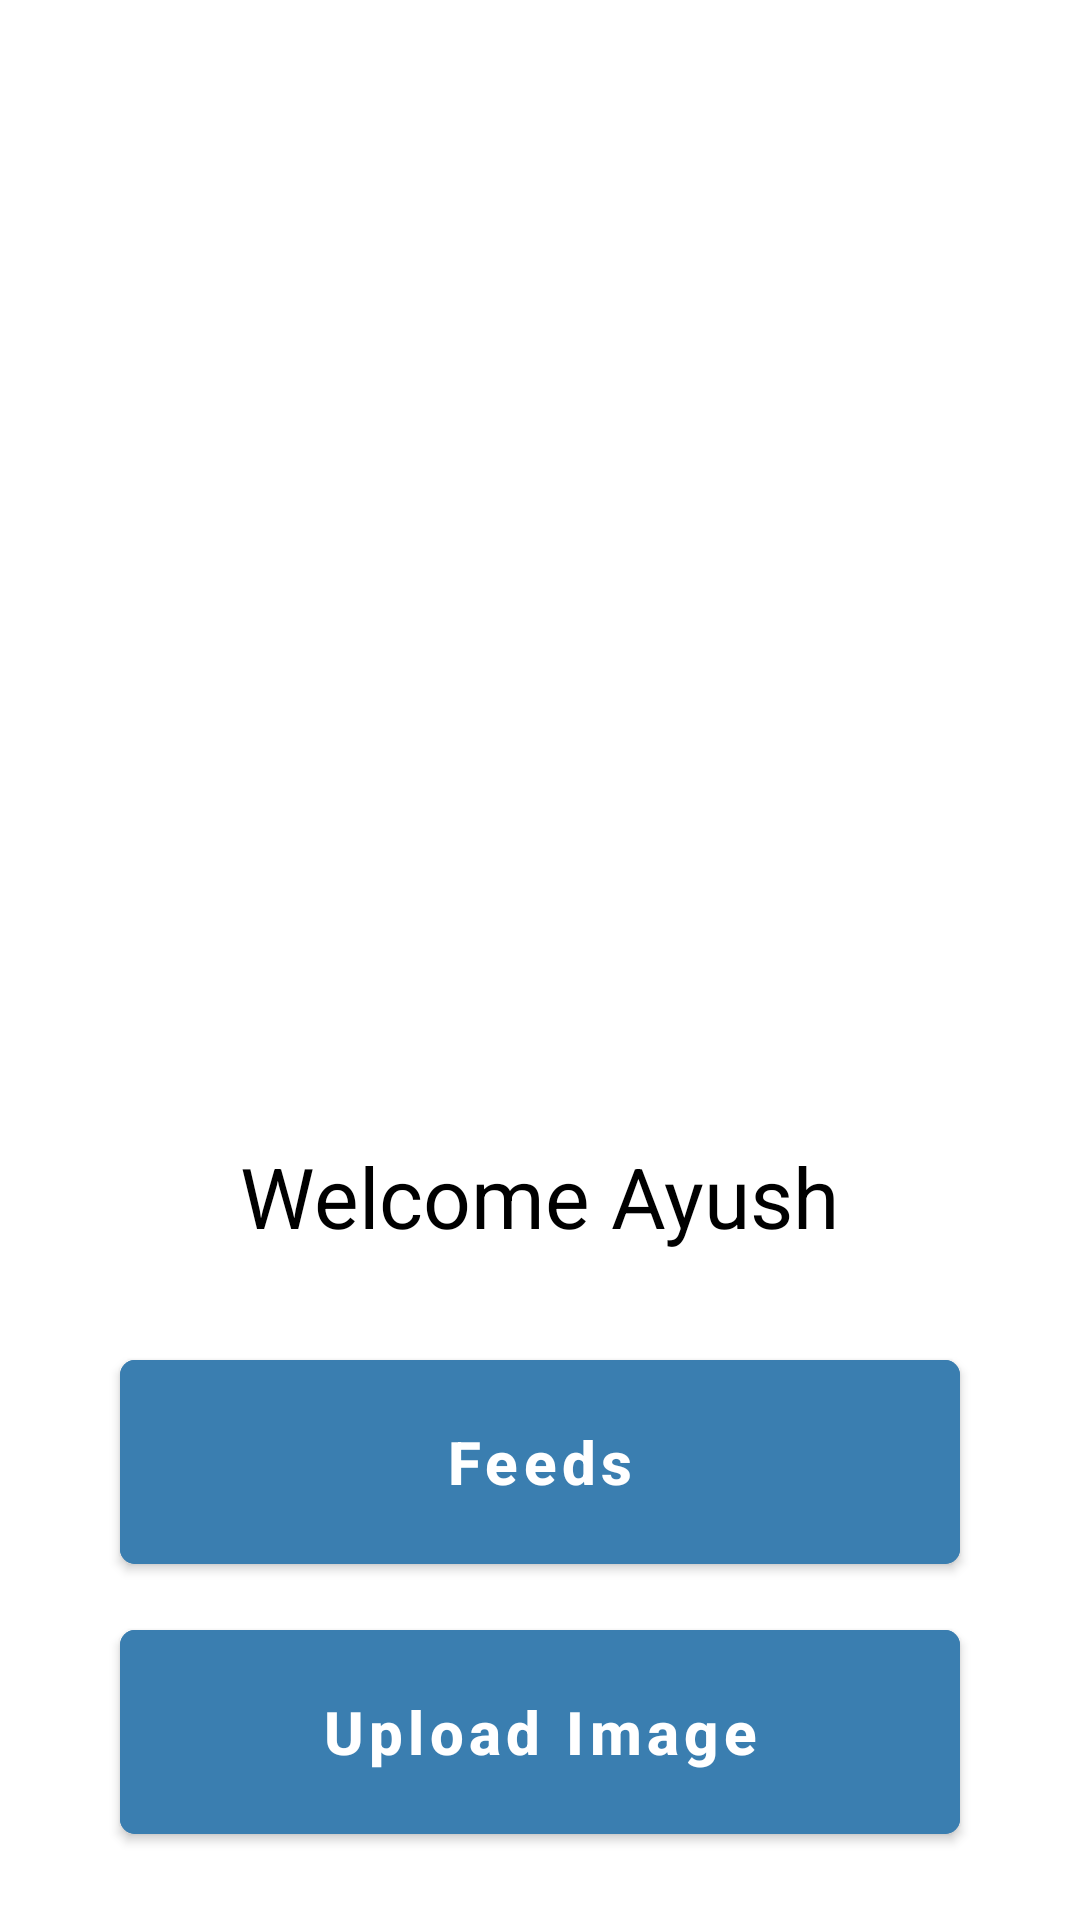

This screen was rendered from an Android layout file. Write that file and the resources it references.
<!-- AndroidManifest.xml: application theme Theme.AssignmentAPI -->
<!-- res/layout/welcome_activty.xml -->
<?xml version="1.0" encoding="utf-8"?>
<RelativeLayout xmlns:android="http://schemas.android.com/apk/res/android"
    xmlns:app="http://schemas.android.com/apk/res-auto"
    android:layout_width="match_parent"
    android:layout_height="match_parent">

    <ImageView
        android:id="@+id/ScreenWelcomeImage"
        android:layout_width="wrap_content"
        android:layout_height="280dp"
        android:layout_marginHorizontal="70dp"
        android:layout_marginTop="100dp"
        android:src="@drawable/happy_sun" />

    <TextView
        android:id="@+id/textview7"
        android:layout_width="wrap_content"
        android:layout_height="wrap_content"
        android:layout_below="@id/ScreenWelcomeImage"
        android:layout_marginHorizontal="80dp"
        android:text="Welcome Ayush"
        android:textColor="@color/black"
        android:textSize="28dp" />

    <com.google.android.material.button.MaterialButton
        android:id="@+id/feed"
        android:layout_width="340dp"
        android:layout_height="80dp"
        android:layout_below="@id/textview7"
        android:layout_marginHorizontal="40dp"
        android:layout_marginTop="30dp"
        android:backgroundTint="#3A7EB0"
        android:text="Feeds"
        android:textAllCaps="false"
        android:textSize="20dp"
        android:textStyle="bold"
        app:cornerRadius="5dp" />

    <com.google.android.material.button.MaterialButton
        android:id="@+id/upload"
        android:layout_width="340dp"
        android:layout_height="80dp"
        android:layout_below="@id/feed"
        android:layout_marginHorizontal="40dp"
        android:layout_marginTop="10dp"
        android:backgroundTint="#3A7EB0"
        android:text="Upload Image"
        android:textAllCaps="false"
        android:textSize="20dp"
        android:textStyle="bold"
        app:cornerRadius="5dp" />

</RelativeLayout>
<!-- resources referenced by this layout -->
<resources>
  <style name="Theme.AssignmentAPI" parent="Theme.MaterialComponents.DayNight.DarkActionBar">
          
          <item name="colorPrimary">@color/purple_500</item>
          <item name="colorPrimaryVariant">@color/purple_700</item>
          <item name="colorOnPrimary">@color/white</item>
          
          <item name="colorSecondary">@color/teal_200</item>
          <item name="colorSecondaryVariant">@color/teal_700</item>
          <item name="colorOnSecondary">@color/black</item>
          
          <item name="android:statusBarColor">?attr/colorPrimaryVariant</item>
          
      </style>
  <!-- not gathered from this repository: default colours our renderer supplied (Android Studio template values) -->
  <color name="purple_500">#FF6200EE</color>
  <color name="purple_700">#FF3700B3</color>
  <color name="teal_200">#FF03DAC5</color>
  <color name="teal_700">#FF018786</color>
  <color name="black">#FF000000</color>
  <color name="white">#FFFFFFFF</color>
</resources>
